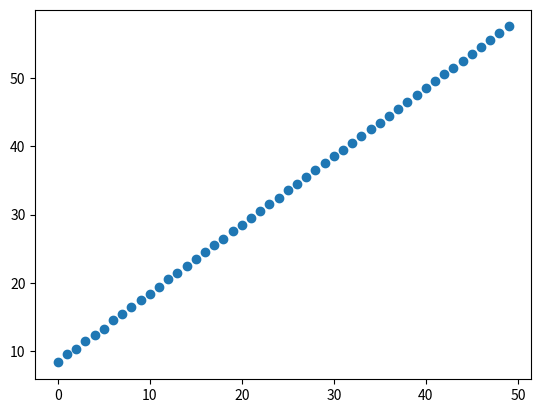

Source code (Python):
import numpy as np
import matplotlib.pyplot as plt

a = 5  # параметры распределения
b = 10
i = 0
repeat_num = 50  # максимальный размер выборки

theta = []  # массив средних значений оценок

while i < repeat_num:
    diff = []
    i = i + 1
    for j in range(100):
        X = np.random.uniform(a, b, i)
        E1 = np.mean(X) + i
        diff.append(E1)
    theta.append(np.mean(diff))

plt.scatter(range(i), theta)
plt.show()
